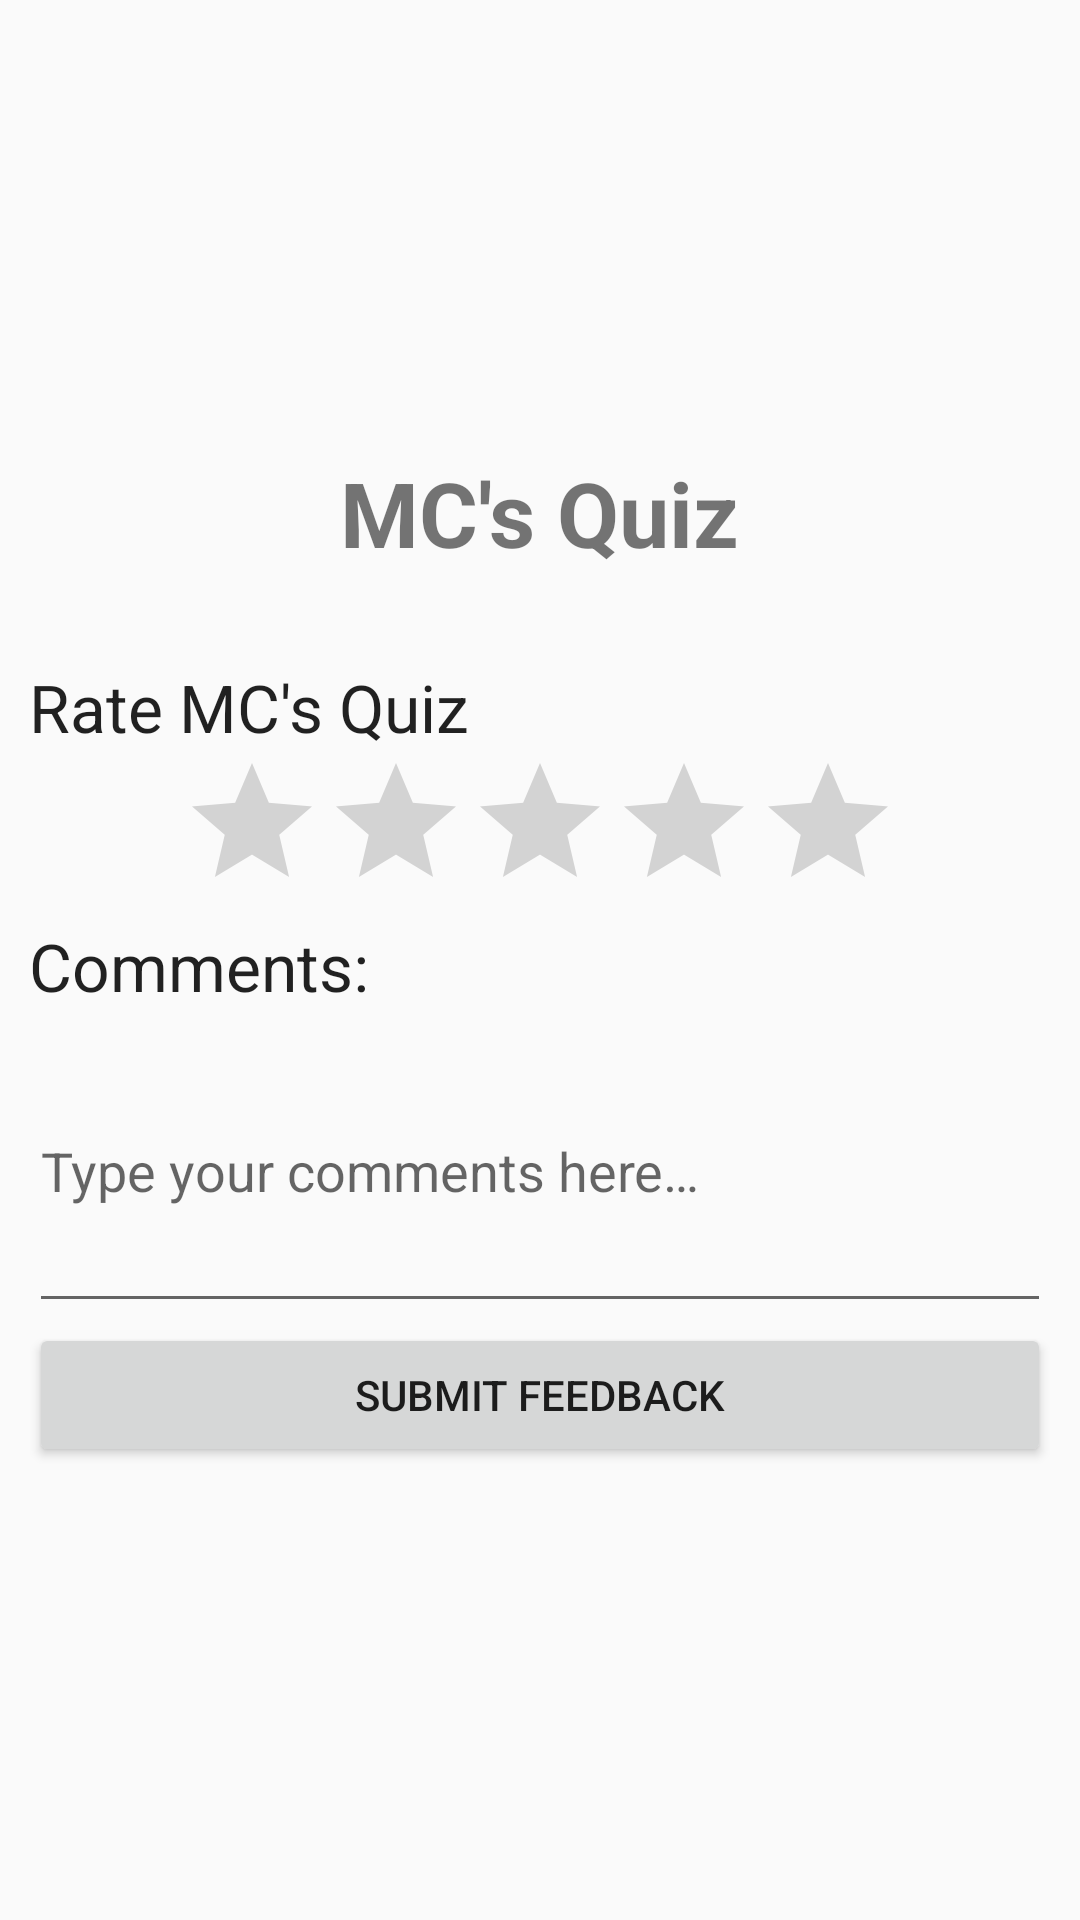

The Android layout XML behind this screen, and the referenced resources:
<!-- AndroidManifest.xml: application theme AppTheme -->
<!-- res/layout/activity_rate_and_feedback.xml -->
<?xml version="1.0" encoding="utf-8"?>
<RelativeLayout xmlns:android="http://schemas.android.com/apk/res/android"
    xmlns:tools="http://schemas.android.com/tools"
    android:layout_width="match_parent"
    android:layout_height="match_parent"
    android:paddingBottom="@dimen/activity_vertical_margin"
    android:paddingLeft="@dimen/activity_horizontal_margin"
    android:paddingRight="@dimen/activity_horizontal_margin"
    android:paddingTop="@dimen/activity_vertical_margin"
    tools:context="com.example.muhammad.exquizme.activities.RateAndFeedbackActivity">

    <LinearLayout xmlns:android="http://schemas.android.com/apk/res/android"
        android:layout_width="match_parent"
        android:layout_height="wrap_content"
        android:layout_centerHorizontal="true"
        android:layout_centerVertical="true"
        android:orientation="vertical"
        android:padding="10dip"
        android:weightSum="1">

        <TextView
            android:layout_width="wrap_content"
            android:layout_height="wrap_content"
            android:layout_gravity="center_horizontal"
            android:layout_marginBottom="30dp"
            android:text="@string/mc_apos_s_quiz"
            android:textIsSelectable="false"
            android:textSize="30sp"
            android:textStyle="bold" />

        <TextView
            android:layout_width="match_parent"
            android:layout_height="wrap_content"
            android:text="@string/rate_mc_apos_s_quiz"
            android:textAppearance="?android:attr/textAppearanceLarge" />

        <RatingBar
            android:id="@+id/ratingBar"
            android:layout_width="wrap_content"
            android:layout_height="wrap_content"
            android:layout_gravity="center" />

        <TextView
            android:layout_width="match_parent"
            android:layout_height="wrap_content"
            android:text="@string/comments"
            android:textAppearance="?android:attr/textAppearanceLarge" />

        <ScrollView
            android:layout_width="match_parent"
            android:layout_height="wrap_content">

            <EditText
                android:id="@+id/editTextComment"
                android:layout_width="match_parent"
                android:layout_height="wrap_content"
                android:ems="10"
                android:hint="@string/type_your_comments_here"
                android:inputType="textMultiLine"
                android:lines="4"
                android:maxLines="4" />
        </ScrollView>

        <Button
            android:id="@+id/submitFeedbackButton"
            android:layout_width="match_parent"
            android:layout_height="wrap_content"
            android:text="@string/submit_feedback" />

    </LinearLayout>
</RelativeLayout>
<!-- resources referenced by this layout -->
<resources>
  <string name="comments">Comments:</string>
  <string name="mc_apos_s_quiz">MC\'s Quiz</string>
  <string name="rate_mc_apos_s_quiz">Rate MC\'s Quiz</string>
  <string name="submit_feedback">Submit Feedback</string>
  <string name="type_your_comments_here">Type your comments here…</string>
  <style name="AppTheme" parent="Theme.AppCompat.Light.NoActionBar">
          
          <item name="colorPrimary">@color/colorPrimary</item>
          <item name="colorPrimaryDark">@color/colorPrimaryDark</item>
          <item name="colorAccent">@color/colorAccent</item>
      </style>
  <!-- not gathered from this repository: default colours our renderer supplied (Android Studio template values) -->
  <color name="colorPrimary">#FF6200EE</color>
  <color name="colorPrimaryDark">#FF3700B3</color>
  <color name="colorAccent">#FF03DAC5</color>
</resources>
